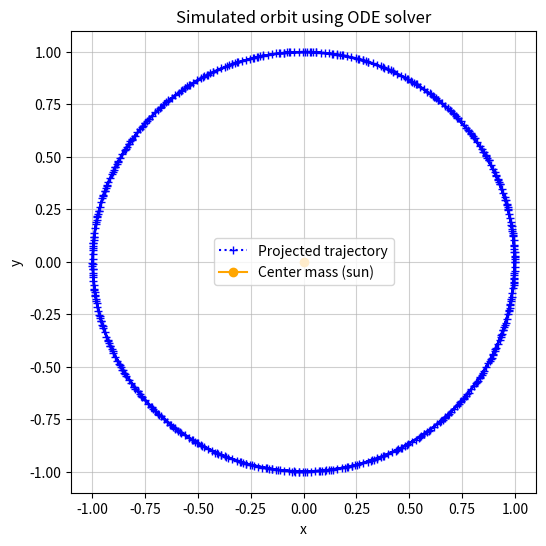

Here is the Python script that generated this plot:
from scipy.integrate import solve_ivp
import numpy as np
import matplotlib.pyplot as plt


def Newton_eom(t, variables):
    """
    Newtonian equation of motion in first order representation (in astronomical units, AE and year).
    :param variables: tuple of form (x, vx, y, vy)
    :param t: time parameter, gravitational law is independent of t. Used as integration variable by ODE solver
    :return: derivative of input variables according to equation of motion
    """


    G_M = 4 * np.pi**2

    x, vx, y, vy = variables

    r = np.sqrt(x**2 + y**2)
    ax = - G_M * x / r**3
    ay = - G_M * y / r**3

    return [vx, ax, vy, ay]


def solve_equation_of_motion(initial_conditions, t):
    """
    Function that calls the ODE solver and evaluates the solution at the points contained in t.
    :param initial_conditions: Initial condition for which the initial value problem shall be solved.
    :param t: t values where the solution shall be recorded. Evaluation points
    :return: array of shape (4, len(t)), containing the recorded solutions for x, vx, y and vy
    """

    T = np.max(t)

    sol = solve_ivp(Newton_eom, [0, T], initial_conditions, method="Radau", t_eval=t, dense_output=True)

    sol = sol.y

    return sol[0, :], sol[1, :], sol[2, :], sol[3, :]


def simulate_and_visualize(initial_conditions, t):
    x_vals, vx_vals, y_vals, vy_vals = solve_equation_of_motion(initial_conditions, t)

    plt.figure(figsize=(6, 6))
    plt.plot(x_vals, y_vals, color="blue", marker="+", ls=":", label="Projected trajectory")
    plt.plot([0], [0], color="orange", marker="o", label="Center mass (sun)")
    plt.xlabel("x")
    plt.ylabel("y")
    plt.title("Simulated orbit using ODE solver")
    plt.legend()
    plt.grid(alpha=0.6)

    plt.show()
    plt.close()

    return x_vals, y_vals


def test():
    initial_conditions = [1, 0, 0, 2*np.pi]

    T = 10
    t = np.linspace(0, T, 500)

    x, y = simulate_and_visualize(initial_conditions, t)


if __name__ == "__main__":
    test()
